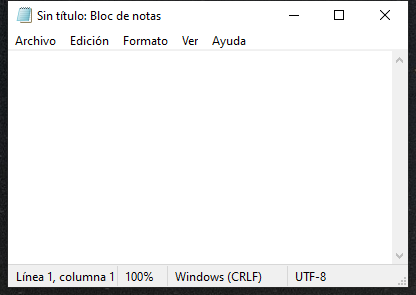
Task: Proceso en blanco
Workflow: InvocarNuevoArchivo

Step 1: Abrir Notepad_Escribir mi primer texto on the element in window 'Sin título: Bloc de notas' (notepad.exe)
